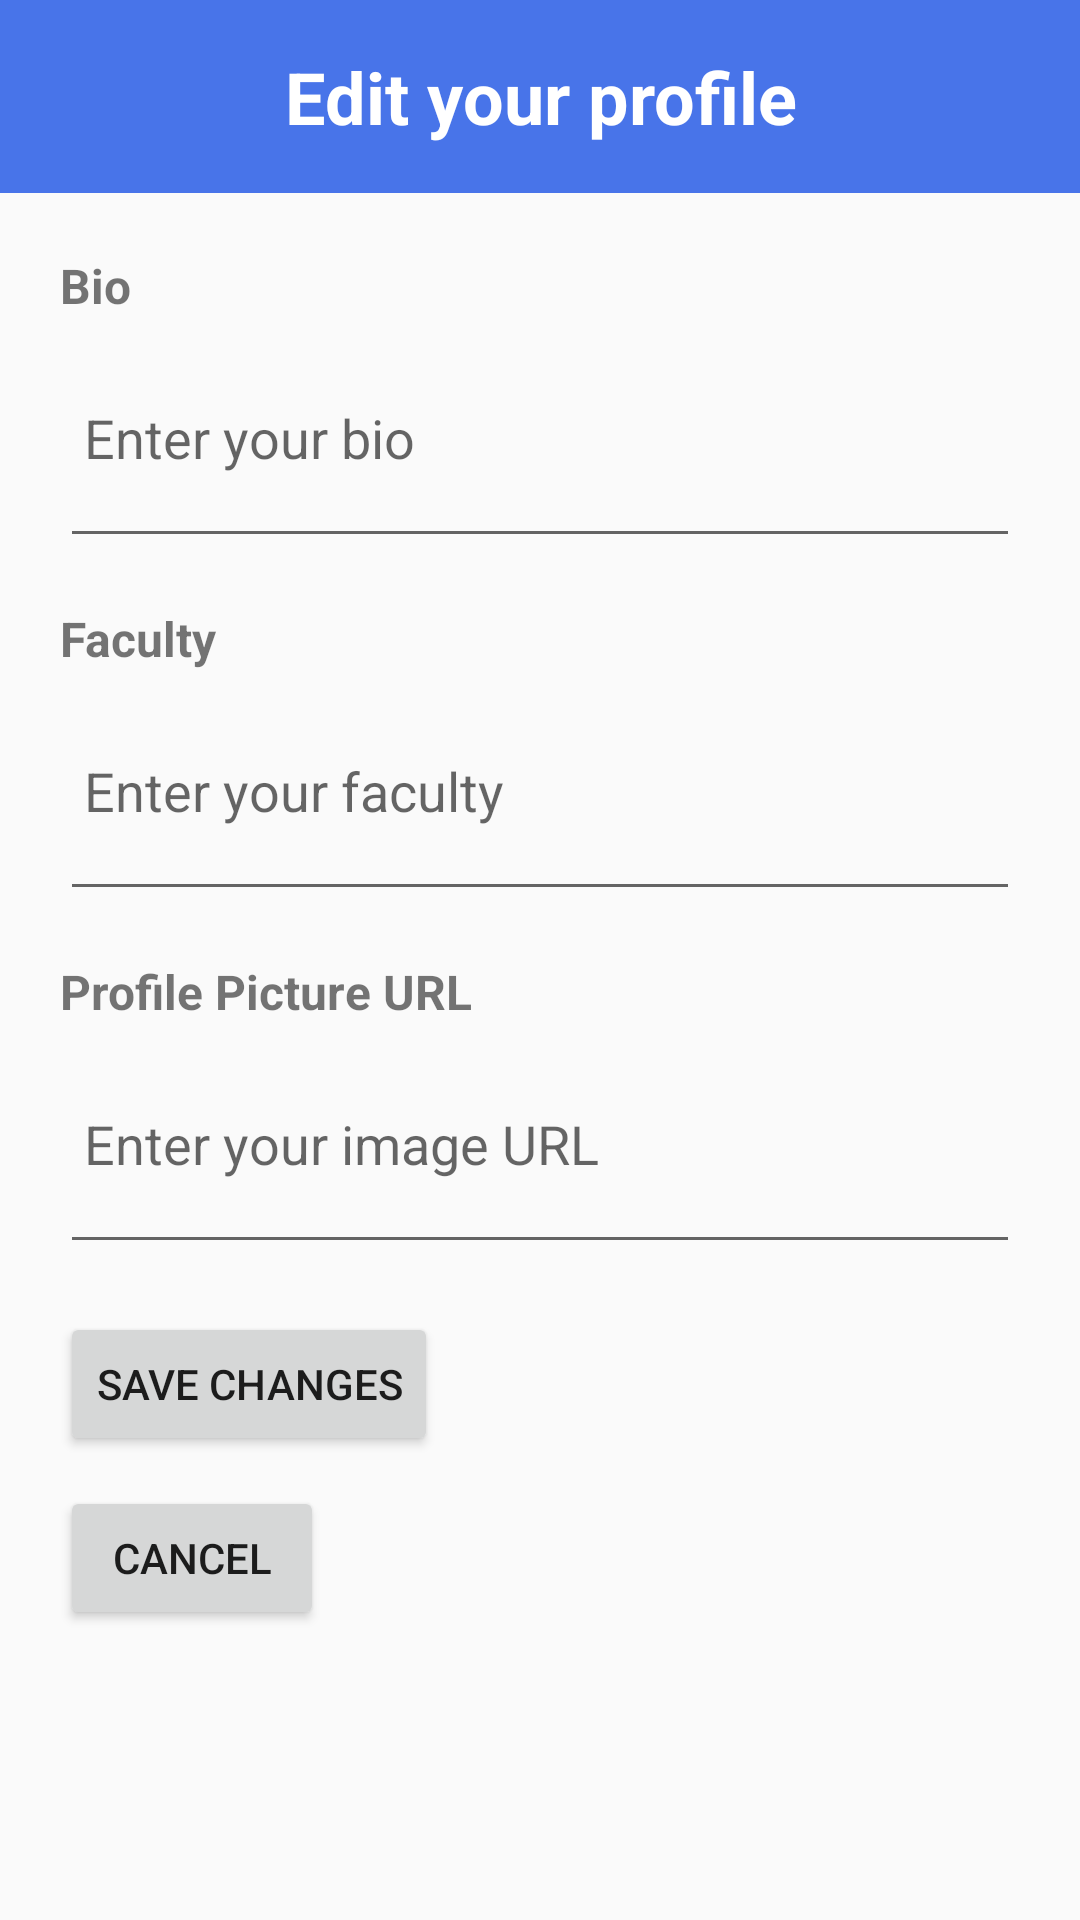

The Android layout XML behind this screen, and the referenced resources:
<!-- AndroidManifest.xml: application theme AppTheme -->
<!-- res/layout/fragment_edit_profile.xml -->
<?xml version="1.0" encoding="utf-8"?>
<LinearLayout xmlns:android="http://schemas.android.com/apk/res/android"
    android:layout_width="match_parent"
    android:layout_height="wrap_content"
    android:orientation="vertical"
    xmlns:app="http://schemas.android.com/apk/res-auto">

    <LinearLayout
        android:layout_width="match_parent"
        android:layout_height="wrap_content"
        android:orientation="vertical"
        app:layout_constraintTop_toTopOf="parent"
        app:layout_constraintStart_toStartOf="parent"
        app:layout_constraintEnd_toEndOf="parent">

        <TextView
            android:id="@+id/titleTextView"
            android:layout_width="match_parent"
            android:layout_height="wrap_content"
            android:text="Edit your profile"
            android:textSize="24sp"
            android:textStyle="bold"
            android:gravity="center"
            android:padding="16dp"
            android:background="@color/blue"
            android:textColor="@android:color/white" />

    </LinearLayout>

    
    <ScrollView
        android:layout_width="match_parent"
        android:layout_height="match_parent"
        android:padding="20dp">

        <LinearLayout
            android:layout_width="match_parent"
            android:layout_height="wrap_content"
            android:orientation="vertical" >

            <TextView
                android:layout_width="wrap_content"
                android:layout_height="wrap_content"
                android:text="Bio"
                android:textSize="16sp"
                android:textStyle="bold" />

            <EditText
                android:id="@+id/bioEditText"
                android:layout_width="match_parent"
                android:layout_height="80dp"
                android:hint="Enter your bio"
                android:inputType="textMultiLine"
                android:maxLines="5"
                android:padding="8dp"
                android:scrollbars="vertical" />

            <TextView
                android:layout_width="wrap_content"
                android:layout_height="wrap_content"
                android:layout_marginTop="16dp"
                android:text="Faculty"
                android:textSize="16sp"
                android:textStyle="bold" />

            <EditText
                android:id="@+id/facultyEditText"
                android:layout_width="match_parent"
                android:layout_height="80dp"
                android:hint="Enter your faculty"
                android:inputType="textMultiLine"
                android:maxLines="5"
                android:padding="8dp"
                android:scrollbars="vertical" />

            <TextView
                android:layout_width="wrap_content"
                android:layout_height="wrap_content"
                android:layout_marginTop="16dp"
                android:text="Profile Picture URL"
                android:textSize="16sp"
                android:textStyle="bold" />

            <EditText
                android:id="@+id/profilePicUrlEditText"
                android:layout_width="match_parent"
                android:layout_height="80dp"
                android:hint="Enter your image URL"
                android:inputType="textMultiLine"
                android:maxLines="5"
                android:padding="8dp"
                android:scrollbars="vertical" />

            <Button
                android:id="@+id/saveButton"
                android:layout_width="wrap_content"
                android:layout_height="wrap_content"
                android:layout_marginTop="16dp"
                android:layout_marginBottom="10dp"
                android:text="Save Changes" />

            <Button
                android:id="@+id/cancelButton"
                android:layout_width="wrap_content"
                android:layout_height="wrap_content"
                android:text="Cancel" />
        </LinearLayout>
    </ScrollView>

</LinearLayout>
<!-- resources referenced by this layout -->
<resources>
  <color name="blue">#4874E9</color>
  <style name="AppTheme" parent="Theme.AppCompat.Light.NoActionBar">
          
      </style>
</resources>
